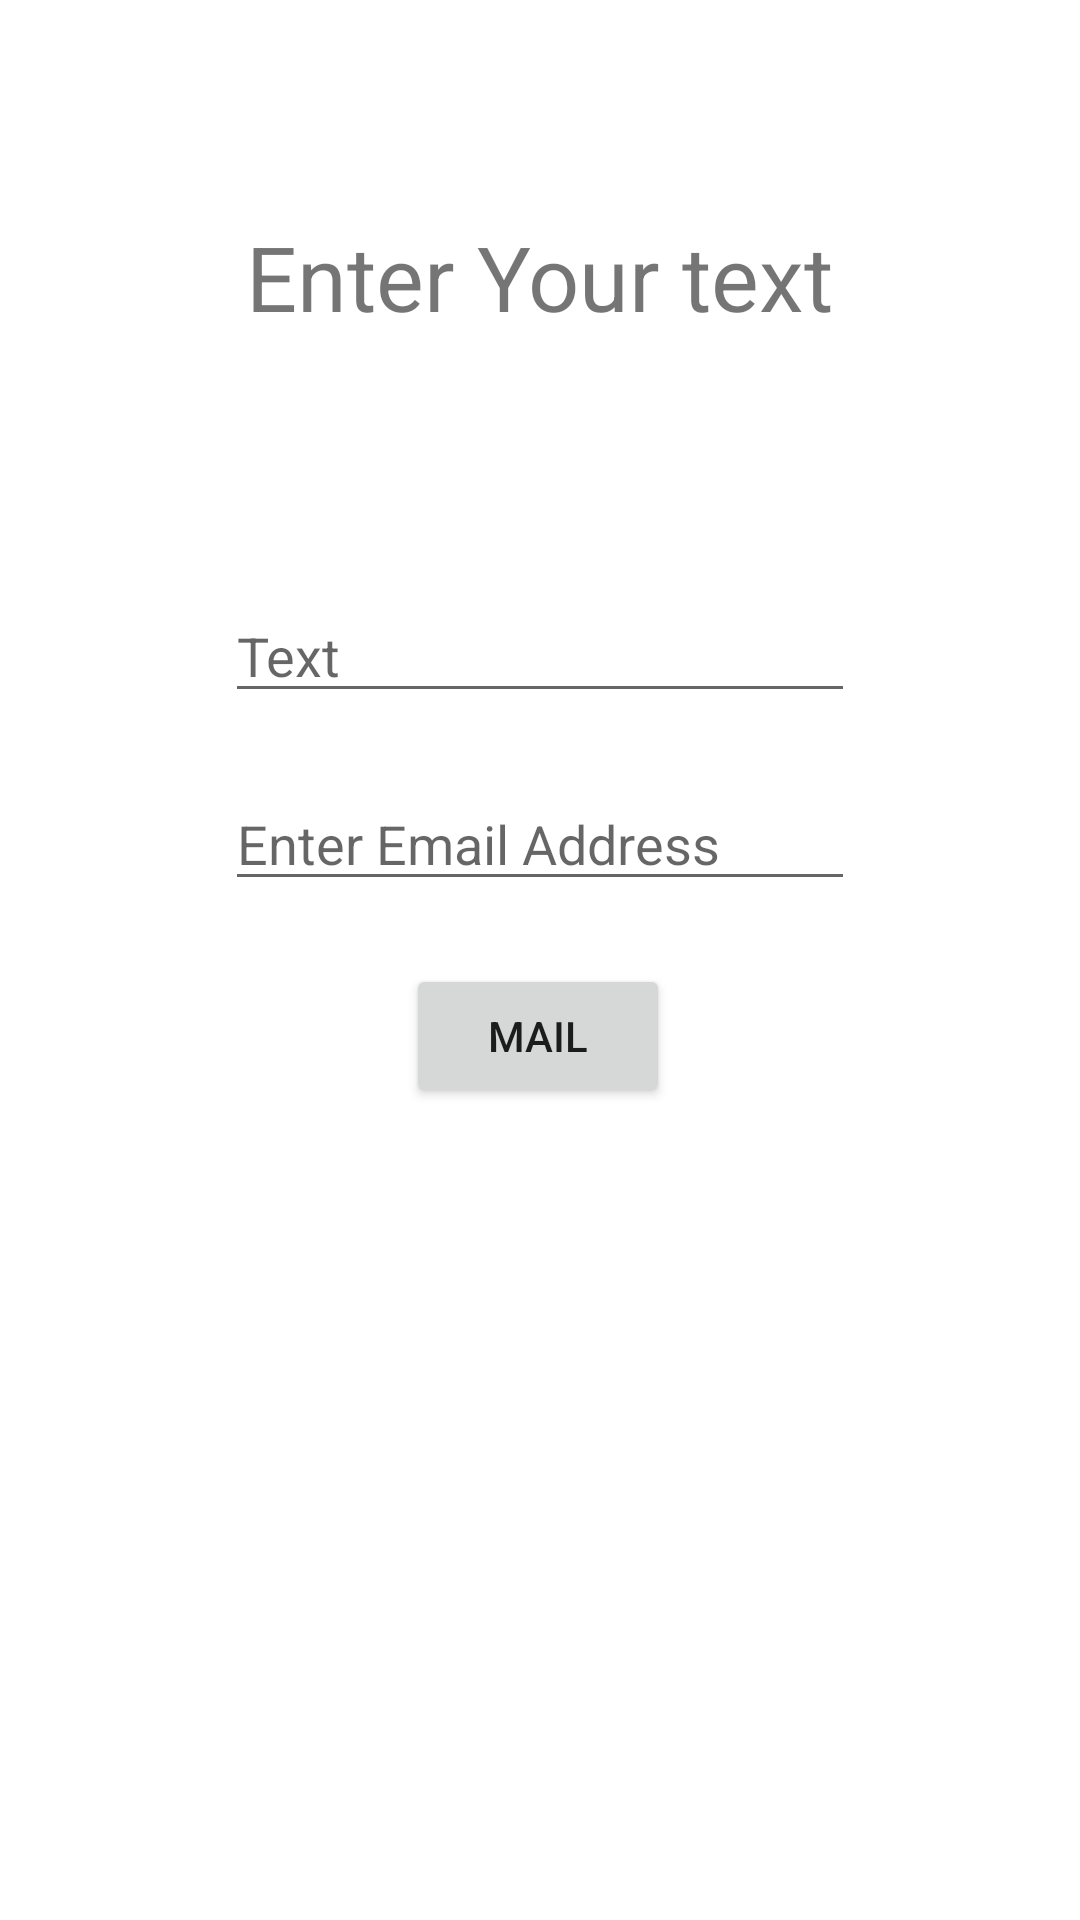

Write the Android layout XML for this screen, with the resource values it uses.
<!-- AndroidManifest.xml: application theme Theme.SomeBasicConcepts -->
<!-- res/layout/activity_gmail.xml -->
<?xml version="1.0" encoding="utf-8"?>
<androidx.constraintlayout.widget.ConstraintLayout xmlns:android="http://schemas.android.com/apk/res/android"
    xmlns:app="http://schemas.android.com/apk/res-auto"
    xmlns:tools="http://schemas.android.com/tools"
    android:layout_width="match_parent"
    android:layout_height="match_parent"
    tools:context=".GmailActivity">

    <TextView
        android:id="@+id/textView2"
        android:layout_width="wrap_content"
        android:layout_height="wrap_content"
        android:layout_marginTop="72dp"
        android:text="Enter Your text"
        android:textSize="30sp"
        app:layout_constraintEnd_toEndOf="parent"
        app:layout_constraintStart_toStartOf="parent"
        app:layout_constraintTop_toTopOf="parent" />

    <EditText
        android:id="@+id/gmail_text"
        android:layout_width="wrap_content"
        android:layout_height="wrap_content"
        android:ems="10"
        android:hint="Text"
        android:inputType="textPersonName"
        app:layout_constraintBottom_toTopOf="@+id/mail"
        app:layout_constraintEnd_toEndOf="parent"
        app:layout_constraintHorizontal_bias="0.5"
        app:layout_constraintStart_toStartOf="parent"
        app:layout_constraintTop_toBottomOf="@+id/textView2" />

    <Button
        android:id="@+id/mail"
        android:layout_width="wrap_content"
        android:layout_height="wrap_content"
        android:text="MAIL"
        app:layout_constraintBottom_toBottomOf="parent"
        app:layout_constraintEnd_toEndOf="parent"
        app:layout_constraintHorizontal_bias="0.498"
        app:layout_constraintStart_toStartOf="parent"
        app:layout_constraintTop_toTopOf="parent"
        app:layout_constraintVertical_bias="0.543" />

    <EditText
        android:id="@+id/mail_address"
        android:layout_width="wrap_content"
        android:layout_height="wrap_content"
        android:ems="10"
        android:inputType="textPersonName"
        android:hint="Enter Email Address"
        app:layout_constraintBottom_toTopOf="@+id/mail"
        app:layout_constraintEnd_toEndOf="parent"
        app:layout_constraintHorizontal_bias="0.5"
        app:layout_constraintStart_toStartOf="parent"
        app:layout_constraintTop_toBottomOf="@+id/gmail_text" />
</androidx.constraintlayout.widget.ConstraintLayout>
<!-- resources referenced by this layout -->
<resources>
  <style name="Theme.SomeBasicConcepts" parent="Theme.MaterialComponents.DayNight.DarkActionBar">
          
          <item name="colorPrimary">@color/purple_500</item>
          <item name="colorPrimaryVariant">@color/purple_700</item>
          <item name="colorOnPrimary">@color/white</item>
          
          <item name="colorSecondary">@color/teal_200</item>
          <item name="colorSecondaryVariant">@color/teal_700</item>
          <item name="colorOnSecondary">@color/black</item>
          
          <item name="android:statusBarColor">?attr/colorPrimaryVariant</item>
          
      </style>
  <!-- not gathered from this repository: default colours our renderer supplied (Android Studio template values) -->
  <color name="purple_500">#FF6200EE</color>
  <color name="purple_700">#FF3700B3</color>
  <color name="teal_200">#FF03DAC5</color>
  <color name="teal_700">#FF018786</color>
  <color name="black">#FF000000</color>
  <color name="white">#FFFFFFFF</color>
</resources>
